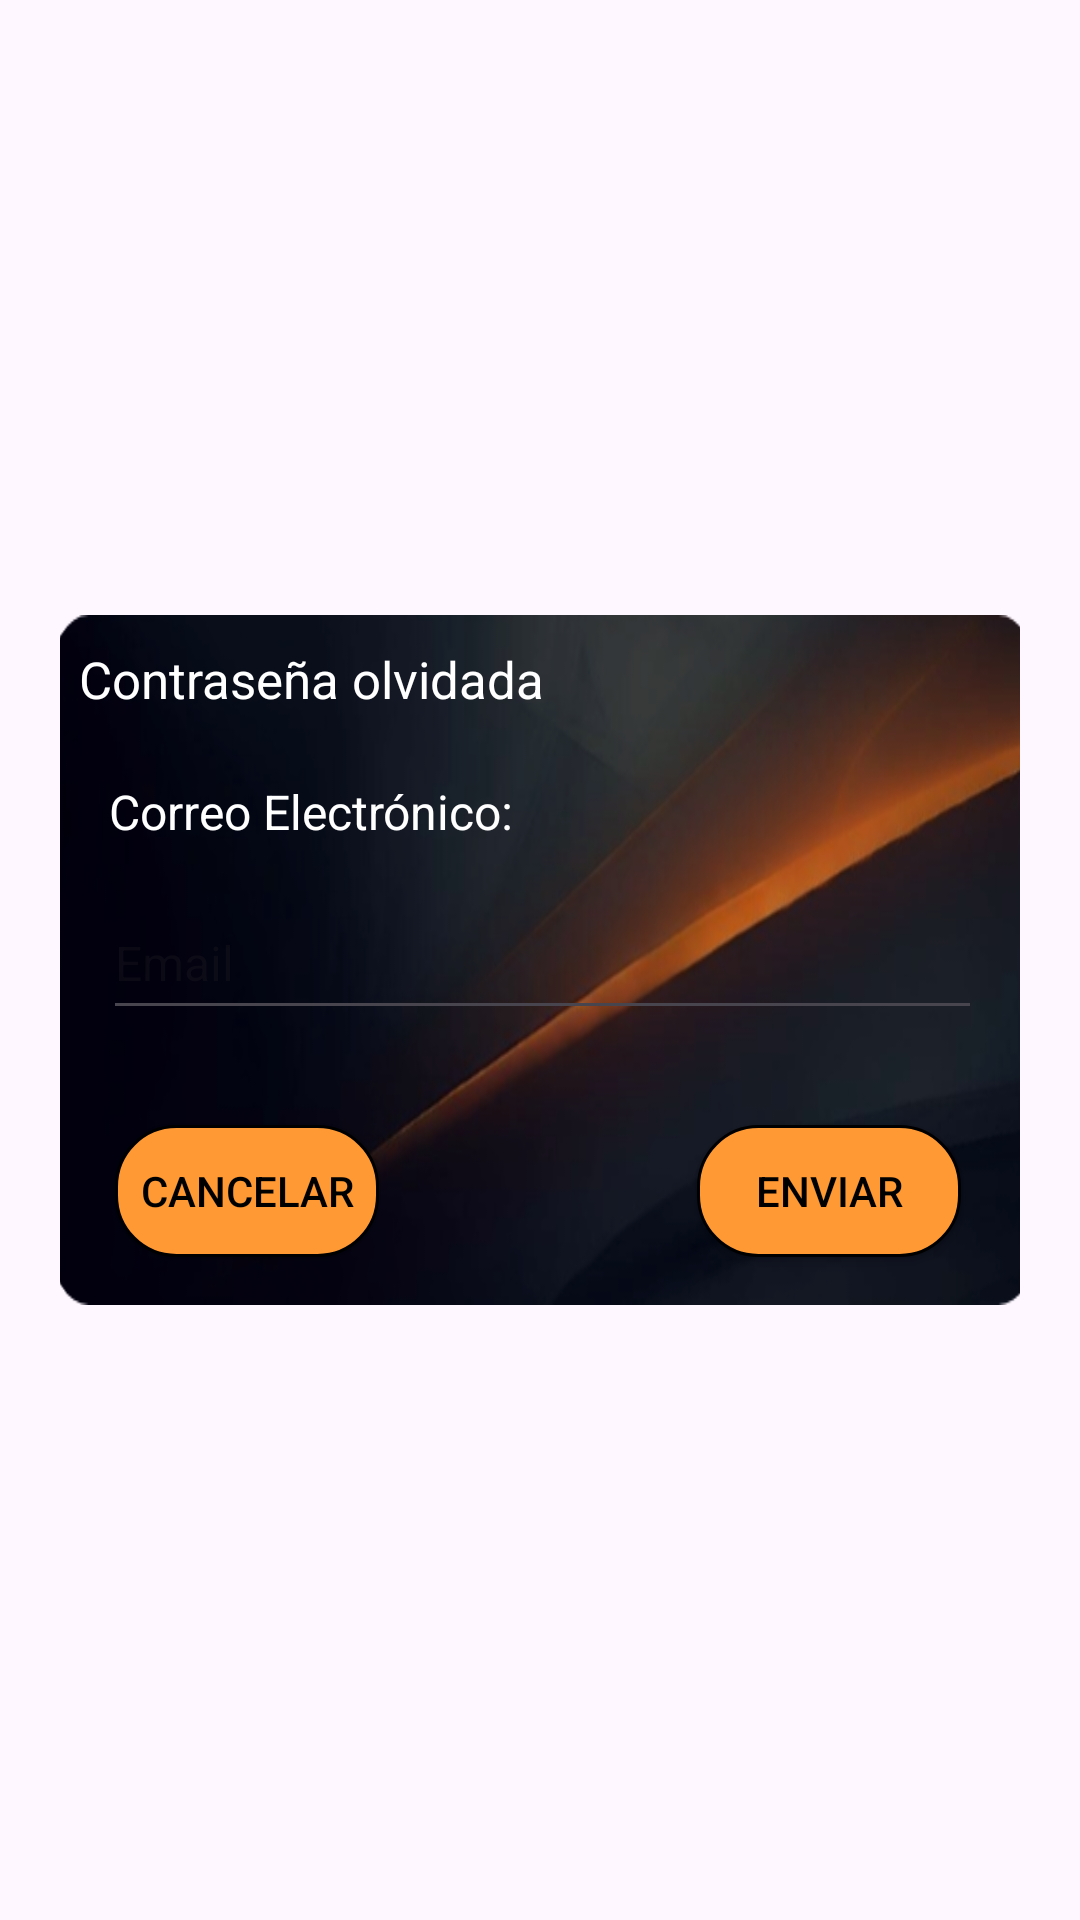

This screen was rendered from an Android layout file. Write that file and the resources it references.
<!-- AndroidManifest.xml: application theme Theme.FilmLove_Front_Register -->
<!-- res/layout/alert_dialog_contrasena_olvidada.xml -->
<?xml version="1.0" encoding="utf-8"?>
<androidx.constraintlayout.widget.ConstraintLayout
    xmlns:android="http://schemas.android.com/apk/res/android"
    xmlns:tools="http://schemas.android.com/tools"
    android:layout_margin="20dp"
    android:padding="20dp"
    android:id="@+id/dialogComment"
    xmlns:app="http://schemas.android.com/apk/res-auto"
    android:layout_width="match_parent"
    android:layout_height="match_parent"
    android:background="@android:color/transparent"
    >

    <androidx.constraintlayout.widget.ConstraintLayout
        android:id="@+id/dialogBox"
        android:layout_width="328dp"
        android:layout_height="230dp"
        app:layout_constraintBottom_toBottomOf="parent"
        app:layout_constraintEnd_toEndOf="parent"
        app:layout_constraintStart_toStartOf="parent"
        app:layout_constraintTop_toTopOf="parent"
        android:background="@drawable/background_alert_dialog">


    <TextView
            android:id="@+id/editTitle"
            android:layout_width="match_parent"
            android:layout_height="wrap_content"
            android:drawablePadding="8dp"
            android:padding="10dp"
            android:text="Contraseña olvidada"
            android:textColor="@color/white"
            android:textSize="17sp"
            app:layout_constraintTop_toTopOf="parent"
            tools:layout_editor_absoluteX="0dp" />

        <TextView
            android:id="@+id/userDesc"
            android:layout_width="wrap_content"
            android:layout_height="wrap_content"
            android:layout_marginTop="12dp"
            android:text="Correo Electrónico:"
            android:textColor="@color/white"
            android:textSize="16sp"
            app:layout_constraintEnd_toEndOf="parent"
            app:layout_constraintHorizontal_bias="0.103"
            app:layout_constraintStart_toStartOf="parent"
            app:layout_constraintTop_toBottomOf="@+id/editTitle" />

        <EditText
            android:id="@+id/editUserEmail"
            android:layout_width="293dp"
            android:layout_height="48dp"
            android:layout_marginTop="12dp"
            android:hint="Email"
            android:maxLength="300"
            android:textColor="@color/white"
            android:textSize="16sp"
            app:layout_constraintBottom_toBottomOf="parent"
            app:layout_constraintEnd_toEndOf="parent"
            app:layout_constraintHorizontal_bias="0.514"
            app:layout_constraintStart_toStartOf="parent"
            app:layout_constraintTop_toBottomOf="@+id/userDesc"
            app:layout_constraintVertical_bias="0.021" />

        <Button
            android:id="@+id/btnEnviar"
            android:layout_width="wrap_content"
            android:layout_height="44dp"
            android:layout_marginEnd="24dp"
            android:layout_marginBottom="16dp"
            android:background="@drawable/boton_pressed"
            android:text="Enviar"
            android:textColor="@color/black"
            android:textSize="14sp"
            app:cornerRadius="20dp"
            app:layout_constraintBottom_toBottomOf="@id/dialogBox"
            app:layout_constraintEnd_toEndOf="parent"
            app:layout_constraintTop_toBottomOf="@+id/editUserEmail"
            app:layout_constraintVertical_bias="1.0" />

        <Button
            android:id="@+id/btnCancelar"
            android:layout_width="wrap_content"
            android:layout_height="44dp"
            android:layout_marginBottom="16dp"
            android:background="@drawable/boton_pressed"
            android:text="Cancelar"
            android:textColor="@color/black"
            android:textSize="14sp"
            app:cornerRadius="20dp"
            app:layout_constraintBottom_toBottomOf="@id/dialogBox"
            app:layout_constraintEnd_toStartOf="@+id/btnEnviar"
            app:layout_constraintHorizontal_bias="0.172"
            app:layout_constraintStart_toStartOf="parent"
            app:layout_constraintTop_toBottomOf="@+id/editUserEmail"
            app:layout_constraintVertical_bias="1.0" />

    </androidx.constraintlayout.widget.ConstraintLayout>
</androidx.constraintlayout.widget.ConstraintLayout>
<!-- resources referenced by this layout -->
<resources>
  <color name="black">#FF000000</color>
  <color name="white">#FFFFFFFF</color>
  <!-- drawable background_alert_dialog: png bitmap (drawable, 138522 bytes) -->
  <!-- drawable boton_pressed (drawable) -->
  <selector xmlns:android="http://schemas.android.com/apk/res/android">
      <item android:state_pressed="true">
          <shape>
              <corners android:radius="20dp" /> 
              <stroke
                  android:width="1dp"
                  android:color="#333333" /> 
              <solid android:color="#CC7D28" /> 
          </shape>
      </item>
      <item>
          <shape>
              <corners android:radius="20dp" /> 
              <stroke
                  android:width="1dp"
                  android:color="#000000" /> 
              <solid android:color="@color/orange" /> 
          </shape>
      </item>
  </selector>
  <style name="Theme.FilmLove_Front_Register" parent="Base.Theme.FilmLove_Front_Register" />
  <color name="orange">#FF9933</color>
  <style name="Base.Theme.FilmLove_Front_Register" parent="Theme.Material3.DayNight.NoActionBar">
          
          
      </style>
</resources>
